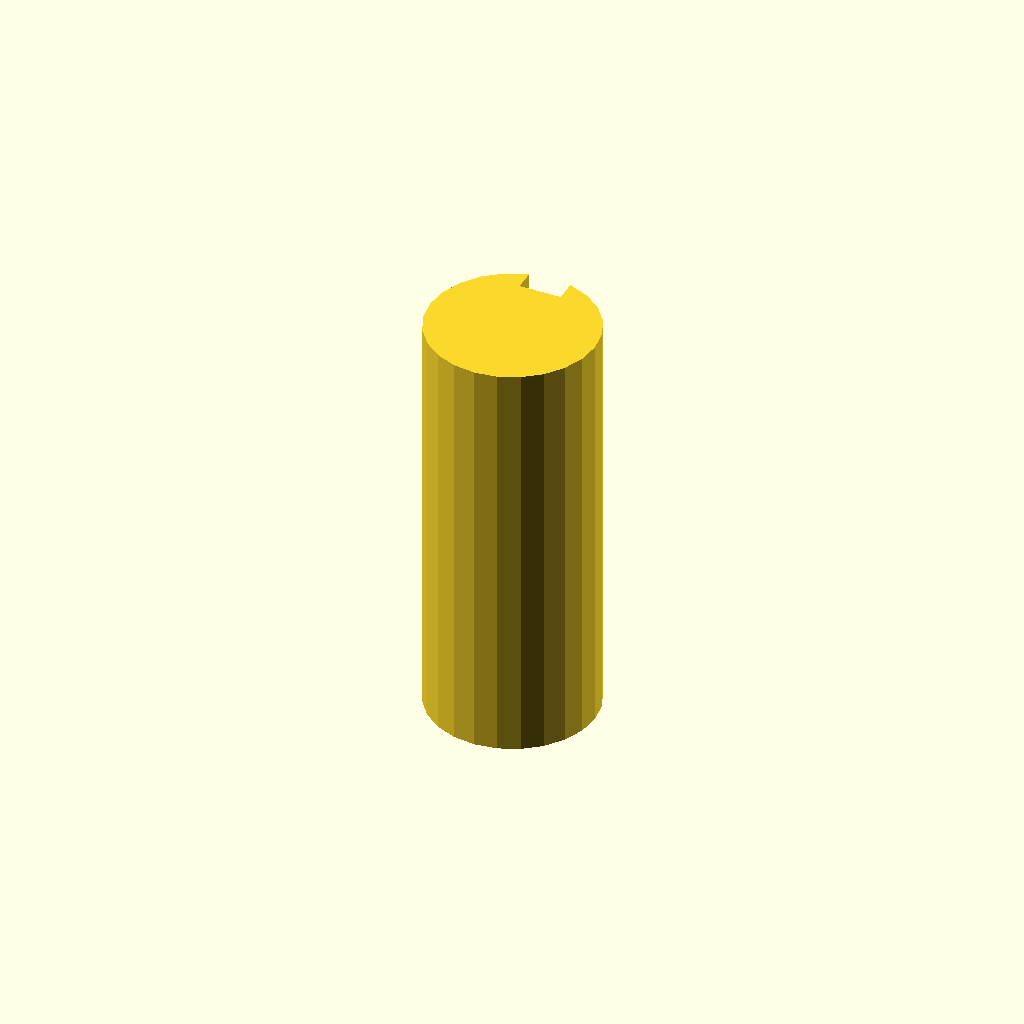
Cell 1 — every parameter at its default value.
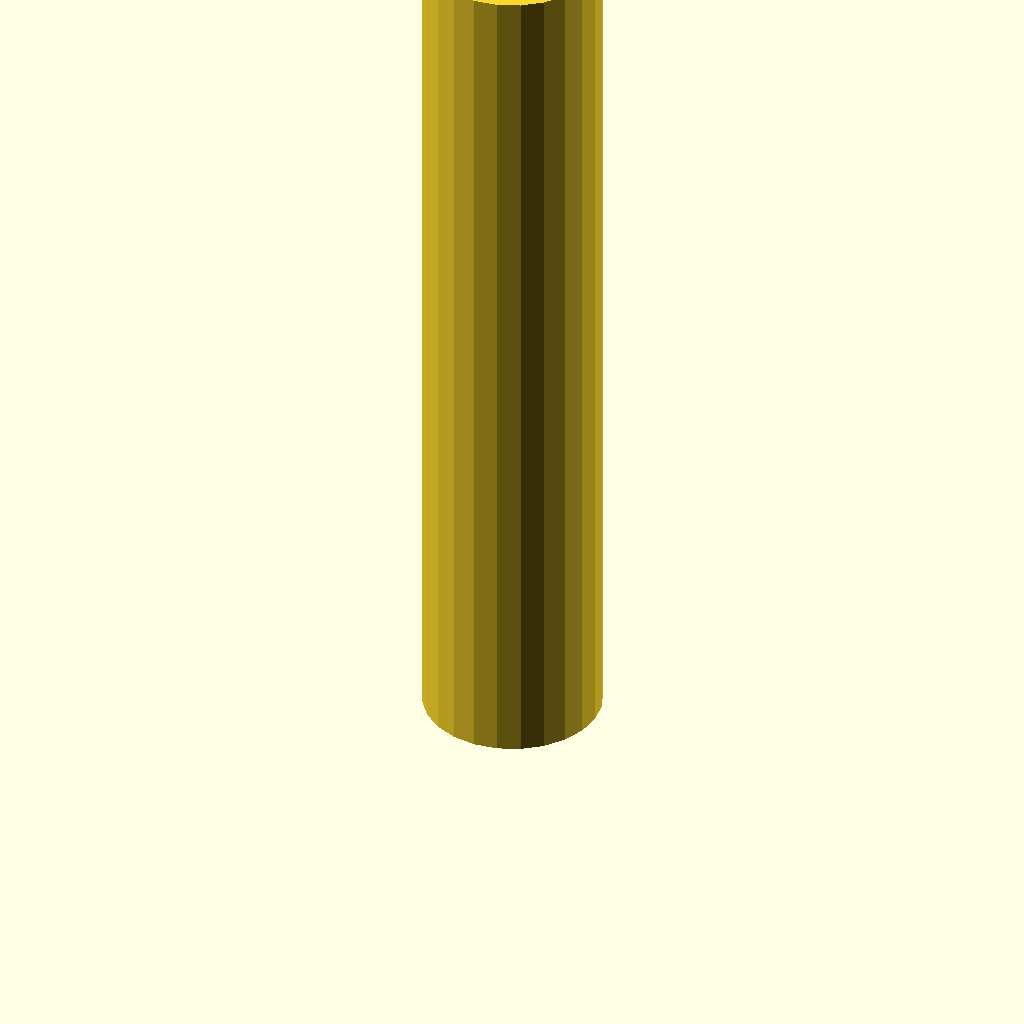
Cell 2 — plate_t set to 120, the other parameters unchanged.
One fixed orthographic camera (rotation 55°, 0°, 25°; colour scheme Cornfield) for every cell.
The OpenSCAD source (optional_data/data/sketch3/keyways/part_0126.scad):
$fn = 32;

// ----------------------------------------------------------------------
// Keyway shaft: d24 shaft, key 6 x 3 mm
// ----------------------------------------------------------------------

// --- parameters (mm) ---
shaft_r = 12;             // shaft radius
key_w = 6;                // keyway width
key_d = 3;                // keyway depth below the surface line
plate_t = 60;             // shaft length, Z (extrusion height)

shaft_d = 2 * shaft_r;  // shaft diameter
circle_step = 15;  // polygon sampling step, degrees

profile = [[8.894, 23.591], [6, 22.392], [3.515, 20.485], [1.608, 18], [0.409, 15.106], [0, 12], [0.409, 8.894], [1.608, 6], [3.515, 3.515], [6, 1.608], [8.894, 0.409], [12, 0], [15.106, 0.409], [18, 1.608], [20.485, 3.515], [22.392, 6], [23.591, 8.894], [24, 12], [23.591, 15.106], [22.392, 18], [20.485, 20.485], [18, 22.392], [15.106, 23.591], [15, 23.619], [15, 20.619], [9, 20.619], [9, 23.619]];  // primary outline, 27 points, counter clockwise

// --- the one profile operation ---
linear_extrude(height = plate_t) polygon(points = profile);
Customizer parameters (derived from the source; name, type, default, range or options):
shaft_r: number, default 12
key_w: number, default 6
key_d: number, default 3
plate_t: number, default 60
circle_step: number, default 15
